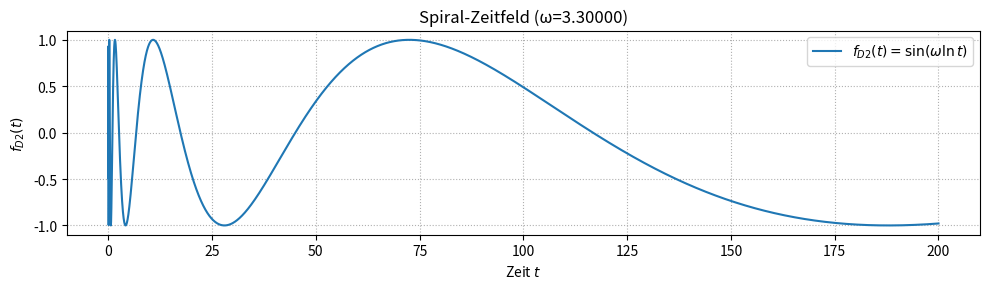
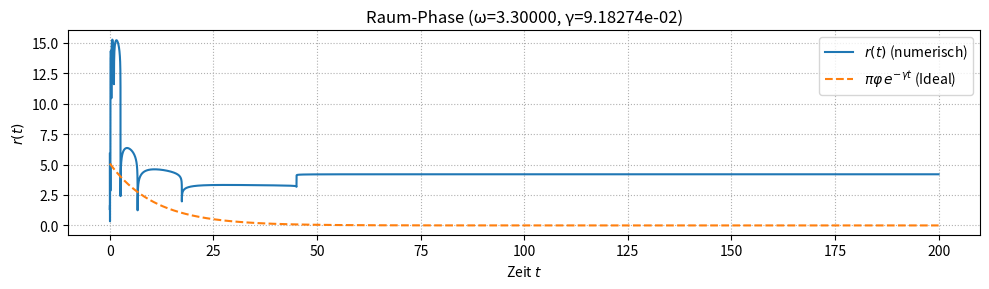
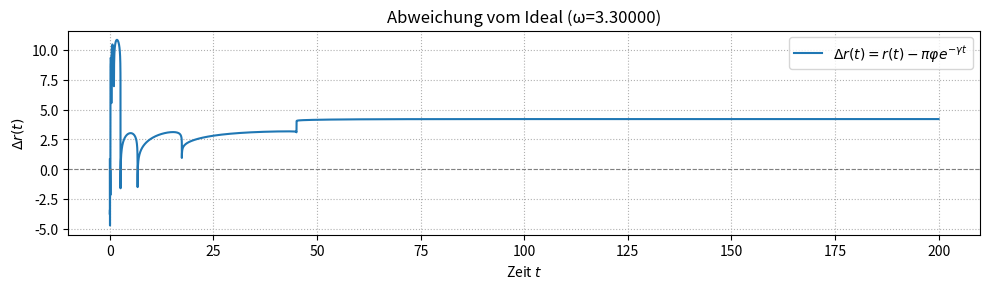
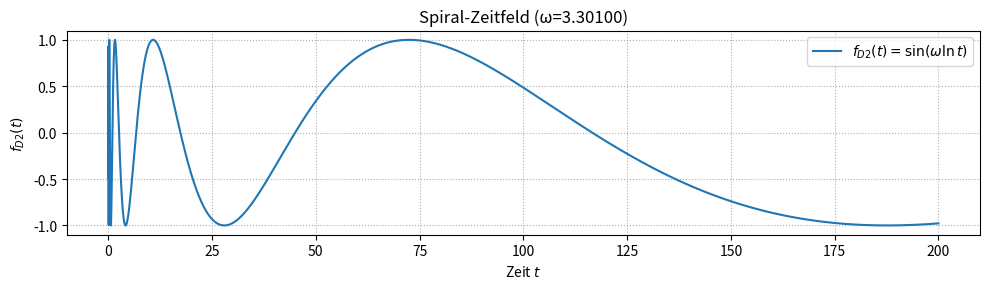
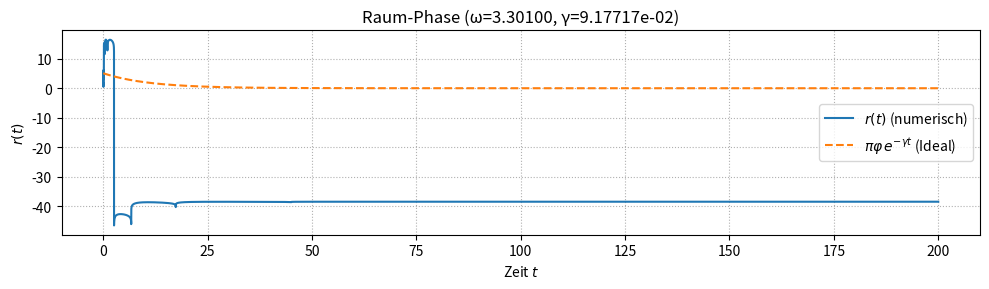
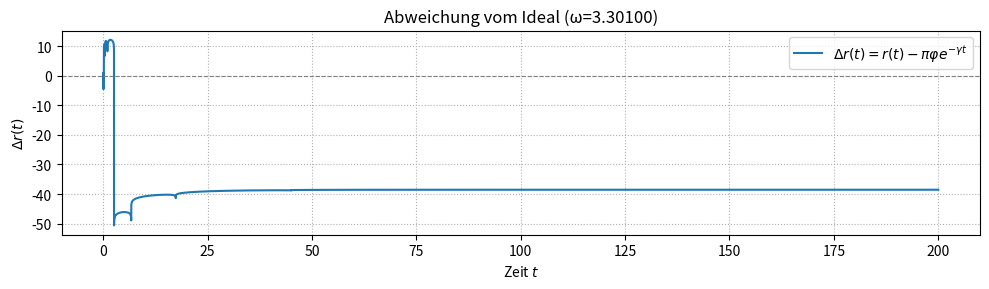
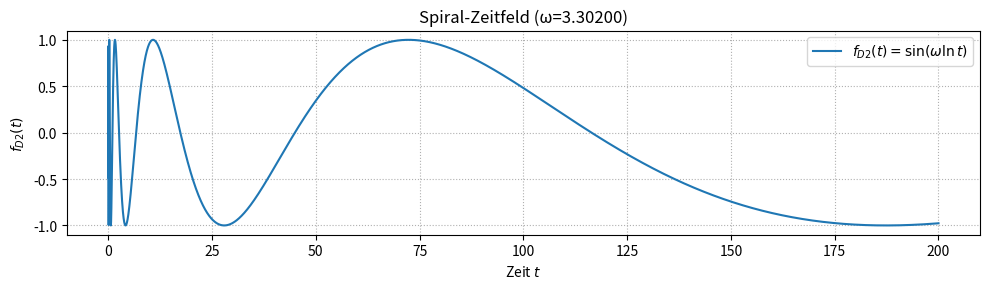
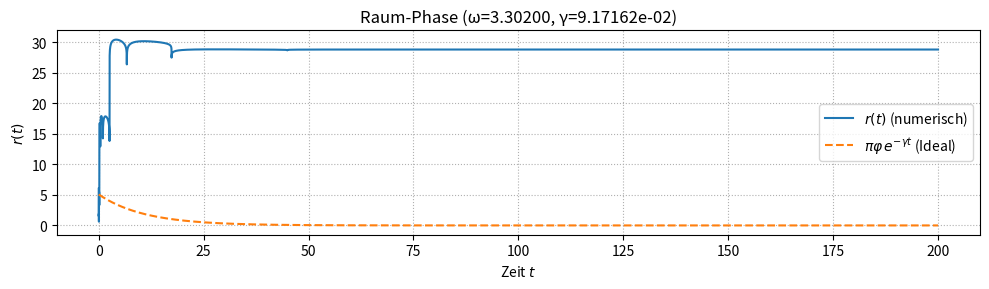
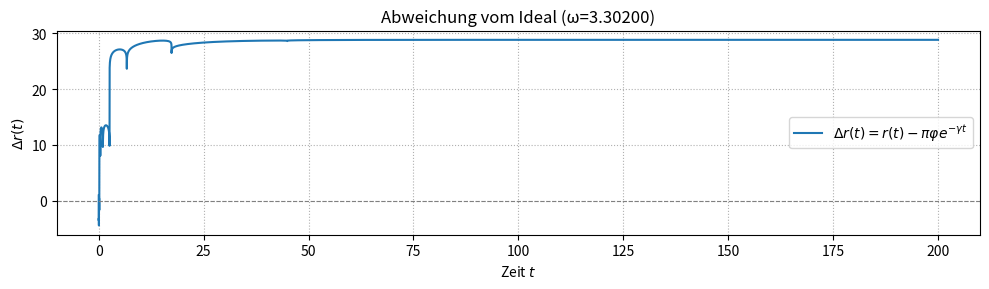
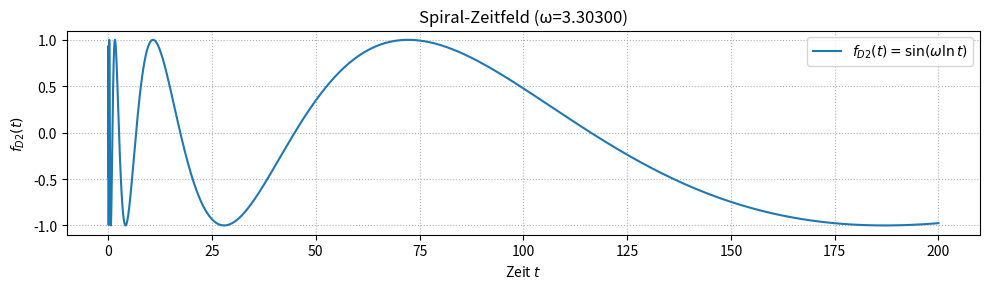
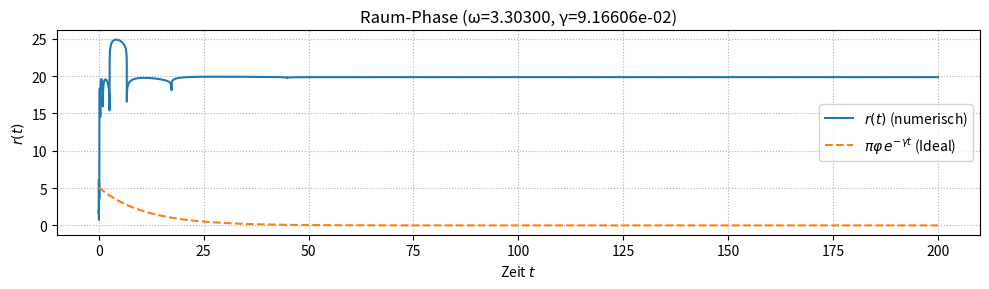
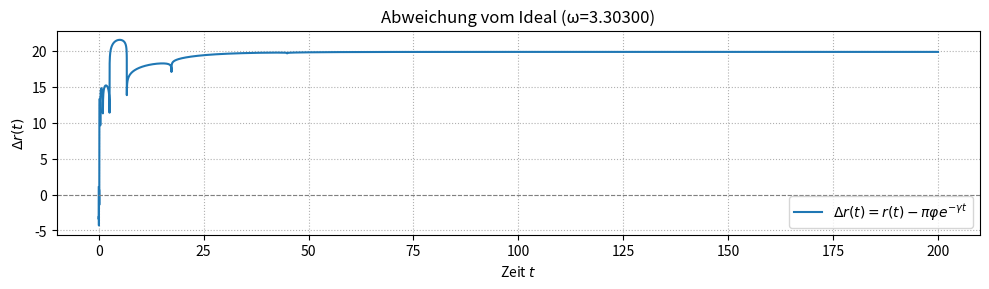
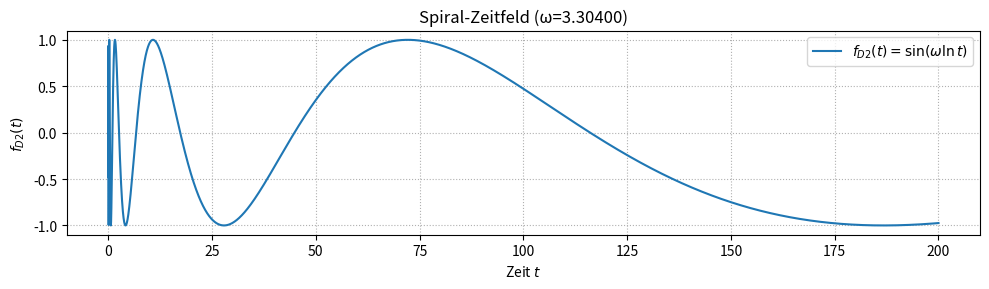
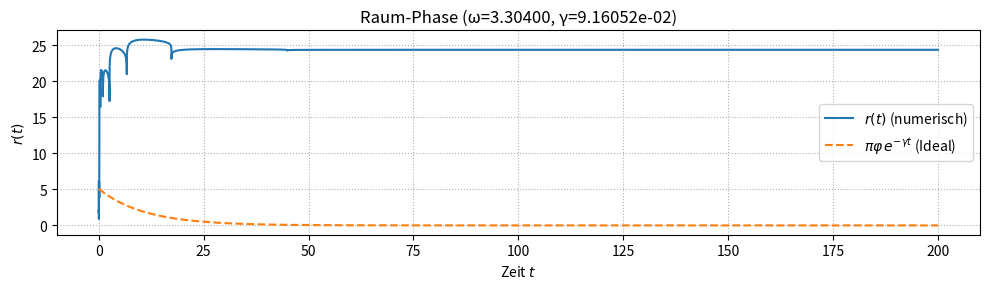
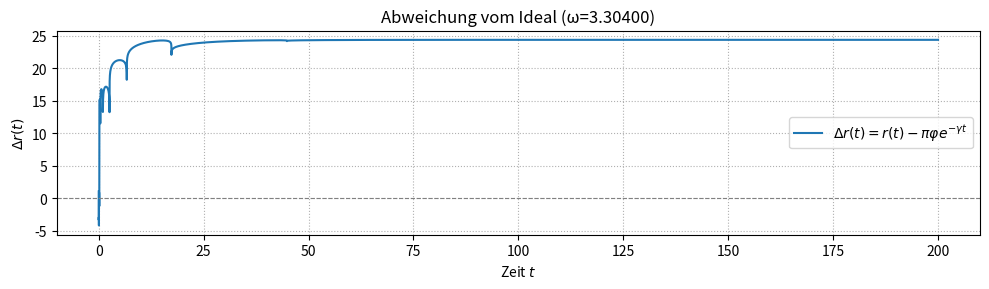

Reproduce these figures in Python, in order.
#!/usr/bin/env python3
# -*- coding: utf-8 -*-

"""
Lumo – Simulation des Übergangs von einem frequenzbasierten Spiral‑Zeitfeld
f_D2(n) = sin(ω·ln n) zu einer raumhaltigen Phase r(t) ≈ π·φ·e^{‑γt}.

Das Skript enthält:
  • sichere Definition von f_D2 und seiner logarithmischen Ableitung
  • kontinuierliche Integration (Trapez‑Regel) für r(t)
  • diskrete Variante r_n (optional)
  • ideale Referenz r_ideal(t) = π·φ·e^{‑γt}
  • Plot‑Erzeugung für f_D2, r und Δr
  • optionale FFT‑Analyse, um Peaks bei 1/π und 1/φ zu prüfen
"""

import numpy as np
import matplotlib.pyplot as plt
from scipy.fft import fft, fftfreq
from math import pi, sqrt

# ----------------------------------------------------------------------
# Globale Konstanten
# ----------------------------------------------------------------------
phi = (1 + sqrt(5)) / 2          # Goldener Schnitt

# ----------------------------------------------------------------------
# 1️⃣  Spiral‑Zeitfeld  f_D2(t)  (sicheres Log‑Handling)
# ----------------------------------------------------------------------
def f_D2(t: np.ndarray, omega: float) -> np.ndarray:
    """
    f_D2(t) = sin( ω * ln(t) ),   t > 0
    Ein kleiner epsilon verhindert log(0).
    """
    eps = 1e-12
    t_safe = np.maximum(t, eps)
    return np.sin(omega * np.log(t_safe))


# ----------------------------------------------------------------------
# 2️⃣  Ableitung von ln|f_D2(t)|
# ----------------------------------------------------------------------
def dlog_f_D2_dt(t: np.ndarray, omega: float) -> np.ndarray:
    """
    Analytische Ableitung von ln|f_D2(t)|.
    Formel:
        d/dt ln|sin(ω·ln t)|
        = (ω / t) * cot(ω·ln t)

    Numerisch wird an Stellen, wo sin(ω·ln t) ≈ 0,
    der Beitrag auf 0 gesetzt (Singularität wird durch
    das Dämpfungsgewicht e^{-γt} eliminiert).
    """
    eps = 1e-12
    t = np.maximum(t, eps)

    arg = omega * np.log(t)          # ω·ln t
    sin_arg = np.sin(arg)

    # Maske für sichere Division (|sin| > Schwelle)
    safe = np.abs(sin_arg) > 1e-12

    deriv = np.zeros_like(t)
    deriv[safe] = (omega / t[safe]) * (np.cos(arg[safe]) / sin_arg[safe])
    # unsafe positions bleiben 0
    return deriv


# ----------------------------------------------------------------------
# 3️⃣  Kontinuierliche Integration für r(t)
# ----------------------------------------------------------------------
def r_continuous(t: np.ndarray, omega: float, gamma: float) -> np.ndarray:
    """
    r(t) = ∫_0^t d/dt' ln|f_D2(t')| · e^{-γ t'} dt'
    Numerisch per kumulativem Trapez‑Integral (gleichmäßige dt).
    """
    dt = t[1] - t[0]                     # gleichmäßiger Schritt
    integrand = dlog_f_D2_dt(t, omega) * np.exp(-gamma * t)
    r = np.cumsum(integrand) * dt
    return r


# ----------------------------------------------------------------------
# 4️⃣  Diskrete Variante (optional)
# ----------------------------------------------------------------------
def r_discrete(n_max: int, omega: float, gamma: float) -> np.ndarray:
    """
    Diskrete Summe:
        r_n = Σ_{k=1}^n (ln|f(k)| - ln|f(k‑1)|)·e^{-γ k}
    """
    ks = np.arange(1, n_max + 1)
    f_k   = f_D2(ks,     omega)
    f_k_1 = f_D2(ks - 1, omega)          # f(0) = sin(ω·ln 1) = 0
    delta_log = np.log(np.abs(f_k)   + 1e-15) - \
                np.log(np.abs(f_k_1) + 1e-15)
    weights = np.exp(-gamma * ks)
    r = np.cumsum(delta_log * weights)
    return r


# ----------------------------------------------------------------------
# 5️⃣  Ideale Referenz r_ideal(t) = π·φ·e^{-γ t}
# ----------------------------------------------------------------------
def r_ideal(t: np.ndarray, gamma: float) -> np.ndarray:
    return pi * phi * np.exp(-gamma * t)


# ----------------------------------------------------------------------
# 6️⃣  FFT‑Analyse (optional)
# ----------------------------------------------------------------------
def fft_peaks(signal: np.ndarray, dt: float, n_peaks: int = 5):
    """
    Liefert die n_peaks stärksten Frequenzen (Hz) und ihre Amplituden.
    """
    N = len(signal)
    yf = np.abs(fft(signal - np.mean(signal))) / N
    xf = fftfreq(N, d=dt)[:N // 2]
    mags = yf[:N // 2]

    idx = np.argsort(mags)[-n_peaks:][::-1]
    return xf[idx], mags[idx]


# ----------------------------------------------------------------------
# 7️⃣  Haupt‑Simulation & Plot‑Erzeugung
# ----------------------------------------------------------------------
def run_simulation(omega: float, gamma: float,
                   t_max: float = 200.0, dt: float = 0.01):
    """
    Führt die komplette Pipeline aus:
        * f_D2(t)
        * r(t) (kontinuierlich)
        * Δr(t) = r(t) - π·φ·e^{-γt}
    und erzeugt drei Plots plus eine kurze FFT‑Ausgabe.
    """
    # Zeitgrid (beginnend bei dt, damit ln(t) definiert ist)
    t = np.arange(dt, t_max + dt, dt)

    # 1️⃣ f_D2(t)
    f = f_D2(t, omega)

    # 2️⃣ r(t) – kontinuierlich
    r = r_continuous(t, omega, gamma)

    # 3️⃣ Ideale Referenz
    r_ref = r_ideal(t, gamma)

    # 4️⃣ Δr(t)
    delta_r = r - r_ref

    # --------------------------------------------------------------
    # Plot 1 – Spiral‑Zeitfeld
    # --------------------------------------------------------------
    plt.figure(figsize=(10, 3))
    plt.plot(t, f, label=r"$f_{D2}(t)=\sin(\omega\ln t)$")
    plt.title(rf"Spiral‑Zeitfeld (ω={omega:.5f})")
    plt.xlabel("Zeit $t$")
    plt.ylabel(r"$f_{D2}(t)$")
    plt.grid(True, ls=":")
    plt.legend()
    plt.tight_layout()
    plt.show()

    # --------------------------------------------------------------
    # Plot 2 – Raumphase r(t) + Ideal
    # --------------------------------------------------------------
    plt.figure(figsize=(10, 3))
    plt.plot(t, r, label=r"$r(t)$ (numerisch)")
    plt.plot(t, r_ref, '--', label=r"$\pi\varphi\,e^{-\gamma t}$ (Ideal)")
    plt.title(rf"Raum‑Phase (ω={omega:.5f}, γ={gamma:.5e})")
    plt.xlabel("Zeit $t$")
    plt.ylabel(r"$r(t)$")
    plt.grid(True, ls=":")
    plt.legend()
    plt.tight_layout()
    plt.show()

    # --------------------------------------------------------------
    # Plot 3 – Abweichung Δr(t)
    # --------------------------------------------------------------
    plt.figure(figsize=(10, 3))
    plt.plot(t, delta_r, label=r"$\Delta r(t)=r(t)-\pi\varphi e^{-\gamma t}$")
    plt.axhline(0, color="gray", lw=0.8, ls="--")
    plt.title(rf"Abweichung vom Ideal (ω={omega:.5f})")
    plt.xlabel("Zeit $t$")
    plt.ylabel(r"$\Delta r(t)$")
    plt.grid(True, ls=":")
    plt.legend()
    plt.tight_layout()
    plt.show()

    # --------------------------------------------------------------
    # FFT‑Check (optional)
    # --------------------------------------------------------------
    freqs, amps = fft_peaks(r, dt, n_peaks=6)
    print("\nFFT‑Peaks (Hz) – Amplituden (normiert):")
    for f, a in zip(freqs, amps):
        print(f"  {f: .5f}  →  {a:.4f}")

    # Erwartete Peaks (theoretisch) bei 1/π ≈ 0.31831 Hz und 1/φ ≈ 0.61803 Hz.
    # Da die Zeiteinheit abstrakt ist, können die Werte leicht skaliert sein.
    # Anpassungen von dt ändern die physikalische Frequenzinterpretation.


# ----------------------------------------------------------------------
# 8️⃣  Parameter‑Sweep (Beispiel)
# ----------------------------------------------------------------------
if __name__ == "__main__":
    """
    Hier kannst du bequem verschiedene ω‑Werte und die zugehörige
    Kopplungsfunktion γ(ω) testen.  Das Skript führt für jedes Paar
    einen kompletten Durchlauf (Plots + FFT‑Ausgabe) aus.
    """

    # ---- 1️⃣  Auswahl der ω‑Werte (nach deiner Vorgabe) ----
    omega_vals = np.linspace(3.300, 3.304, 5)   # z. B. 5 äquidistante Werte

    # ---- 2️⃣  Kopplungsfunktion γ(ω) wählen ----
    # Variante A: γ = 1/ω²
    gamma_fun_A = lambda w: 1.0 / (w ** 2)

    # Variante B: γ = ln(ω) / π
    gamma_fun_B = lambda w: np.log(w) / np.pi

    # ---- 3️⃣  Welches Modell verwenden? ----
    # Setze `use_variant = "A"` oder `"B"`
    use_variant = "A"

    gamma_fun = gamma_fun_A if use_variant == "A" else gamma_fun_B

    # ---- 4️⃣  Schleife über alle ω‑Werte ----
    for omega in omega_vals:
        gamma = gamma_fun(omega)

        print("\n" + "=" * 70)
        print(f"Simulation für ω = {omega:.6f}  →  γ = {gamma:.6e}  (Variante {use_variant})")
        print("=" * 70)

        # Jeder Durchlauf erzeugt die drei Plots und gibt die FFT‑Peaks aus.
        run_simulation(
            omega=omega,
            gamma=gamma,
            t_max=200.0,   # Gesamtdauer (kann angepasst werden)
            dt=0.01        # Zeitschritt (kleiner → höher Auflösung)
        )

        # Optional: kurze Pause zwischen den Durchläufen, falls du das Skript
        # interaktiv nutzt und nicht sofort das nächste Plot‑Fenster öffnen willst.
        # import time
        # time.sleep(1)
